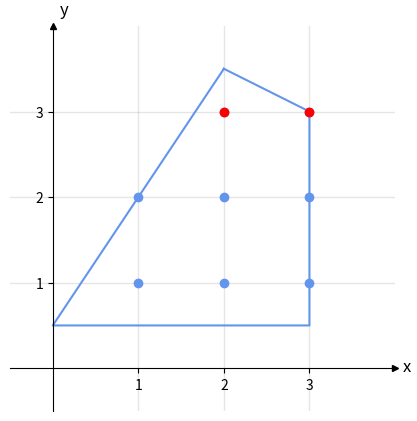

The script that saved this image: (Note: this script raises an exception after producing the figure.)
import numpy as np               
import matplotlib.pyplot as plt    
import matplotlib.patches as patches
from matplotlib.ticker import MaxNLocator

lp = False 
mip = True 

# Select length of axes and the space between tick labels
xmin, xmax, ymin, ymax = 0.5, 3, 0.5, 3
ticks_frequency = 1

# Plot points
fig, ax = plt.subplots(figsize=(5, 5))
# ax.scatter(xs, ys, c=colors)

# Set identical scales for both axes
ax.set(xlim=(xmin-1, xmax+1), ylim=(ymin-1, ymax+1), aspect='equal')

# Set bottom and left spines as x and y axes of coordinate system
ax.spines['bottom'].set_position('zero')
ax.spines['left'].set_position('zero')

# Remove top and right spines
ax.spines['top'].set_visible(False)
ax.spines['right'].set_visible(False)

# Create 'x' and 'y' labels placed at the end of the axes
ax.set_xlabel('x', size=12, labelpad=-24, x=1.03)
ax.set_ylabel('y', size=12, labelpad=-21, y=1.02, rotation=0)

# Create custom major ticks to determine position of tick labels
x_ticks = np.arange(0, 4, ticks_frequency)
y_ticks = np.arange(0, 4, ticks_frequency)
ax.set_xticks(x_ticks[x_ticks != 0])
ax.set_yticks(y_ticks[y_ticks != 0])
# ax.xaxis.set_major_locator(MaxNLocator(integer=True))
# ax.yaxis.set_major_locator(MaxNLocator(integer=True))

# Create minor ticks placed at each integer to enable drawing of minor grid
# lines: note that this has no effect in this example with ticks_frequency=1
# ax.set_xticks(np.arange(xmin, xmax+1), minor=True)
# ax.set_yticks(np.arange(ymin, ymax+1), minor=True)

# Draw major and minor grid lines
ax.grid(which='both', color='grey', linewidth=1, linestyle='-', alpha=0.2)

# Draw arrows
arrow_fmt = dict(markersize=4, color='black', clip_on=False)
ax.plot((1), (0), marker='>', transform=ax.get_yaxis_transform(), **arrow_fmt)
ax.plot((0), (1), marker='^', transform=ax.get_xaxis_transform(), **arrow_fmt)

# feasible region
coord = [[2,3.5], [3,3], [3,0.5], [0,0.5]]
coord.append(coord[0])
xs, ys = zip(*coord)
ax.plot(xs, ys, color='cornflowerblue', label='feasible region') 

def line(slope, intercept, color="cornflowerblue"):
    axes = plt.gca()
    x_vals = np.array(axes.get_xlim())
    y_vals = intercept + slope * x_vals
    plt.plot(x_vals, y_vals, '--', color=color)

def y_line(bound, color='cornflowerblue'):
    axes = plt.gca()
    y_vals = np.array(axes.get_ylim())
    x_vals = [bound for val in y_vals]
    plt.plot(x_vals, y_vals, '--', color=color)

# line(0, 3.5)
# line(0, 0.5)
# line(1.5, 0.5)
# line(-0.5, 4.5)
# y_line(3)
# y_line(0)

if mip:
    # integer points 
    plt.plot(1, 1, 'ro', color='cornflowerblue') 
    plt.plot(1, 2, 'ro', color='cornflowerblue') 
    plt.plot(2, 1, 'ro', color='cornflowerblue') 
    plt.plot(3, 1, 'ro', color='cornflowerblue') 
    plt.plot(2, 2, 'ro', color='cornflowerblue') 
    plt.plot(3, 2, 'ro', color='cornflowerblue') 
    plt.plot(2, 3, 'ro', color='cornflowerblue') 
    plt.plot(3, 3, 'ro', color='cornflowerblue') 

    # optimal point
    plt.plot(2, 3.0, 'ro', color='r', alpha=1, label='optimal solution') 
    plt.plot(3, 3.0, 'ro', color='r', alpha=1) 

if lp:
    # isolines
    def f(x, y):
        return y

    x = np.arange(-1.0, 5.0, 0.5)
    y = np.arange(-1.0, 5.0, 0.5)
    X, Y = np.meshgrid(x, y)

    ax.contourf(X, Y, f(X,Y), cmap="Reds", alpha=0.4, levels=5)

    # optimal point
    plt.plot(2, 3.5, 'ro', color='r', alpha=1, label='optimal solution') 

# fig.legend(loc='center', bbox_to_anchor=(0.52, 0.05), ncol=2)

if lp:
    plt.savefig("plots/lp.pdf", format="pdf", bbox_inches="tight")
elif mip: 
    plt.savefig("plots/mip.pdf", format="pdf", bbox_inches="tight")